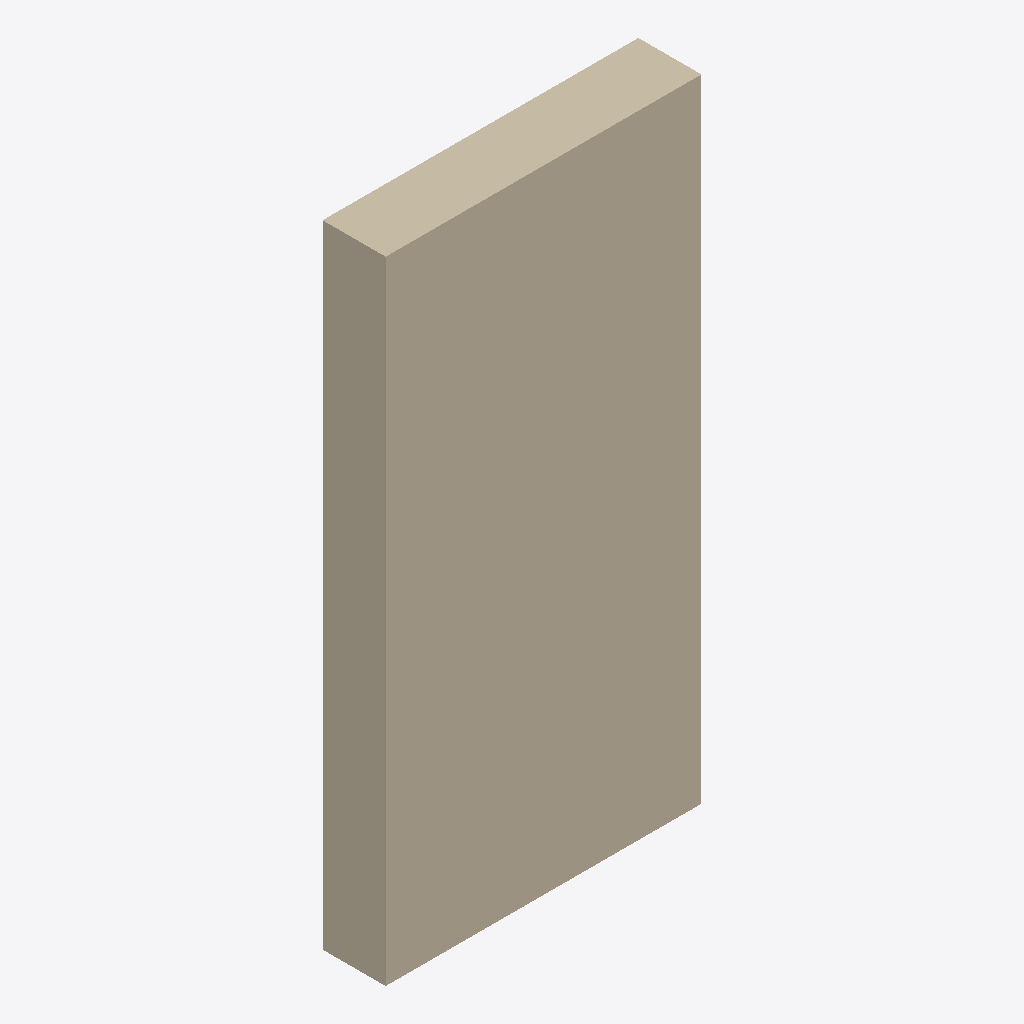
Isometric view of an IFC building model (IFC-SPF (STEP), schema IFC4, length unit millimetre), seen from the south-west, elements coloured by IFC class: 1 wall (beige).
Extent 1.0 m × 0.2 m × 2.0 m (x, y, z). Storeys (1): Level 1 at 0.00 m. Elements (1): 1 IfcWall.

HEADER;
FILE_DESCRIPTION(('ViewDefinition [ReferenceView_V1.2]','SketchyUp R097.b fixture: area and volume units that are conversion based'),'2;1');
FILE_NAME('fixture.ifc','2026-10-22T00:00:00',('SketchyUp'),('SketchyUp'),'SketchyUp R097.b','hand-written','');
FILE_SCHEMA(('IFC4'));
ENDSEC;
DATA;
#15=IFCPROJECT('0000000000000000000001',$,'Project',$,$,'Long project name','Phase 1',(#13),#10);
#19=IFCSITE('0000000000000000000002',$,'Site',$,$,#18,$,$,.ELEMENT.,(24,28,0),(54,25,0),10.0,$,$);
#24=IFCBUILDING('0000000000000000000004',$,'Building',$,$,#23,$,$,.ELEMENT.,$,$,$);
#29=IFCBUILDINGSTOREY('0000000000000000000006',$,'Level 1',$,$,#28,$,$,.ELEMENT.,0.0);
#43=IFCWALL('0000000000000000000008',$,'W',$,$,#33,#42,$,$);
ENDSEC;
